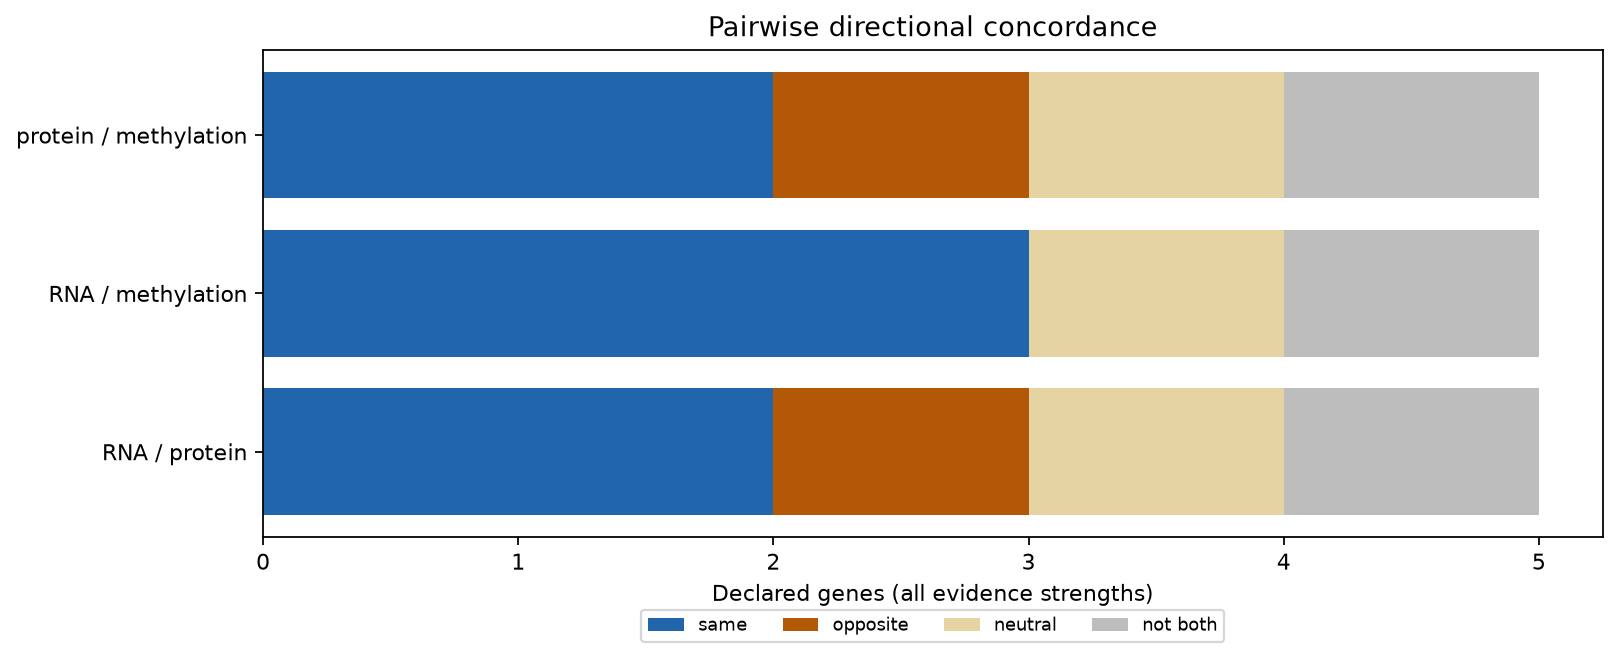

The file beside this chart, header and first rows:
pair	both_measured	same	opposite	neutral	not_both
RNA / protein	4	2	1	1	1
RNA / methylation	4	3	0	1	1
protein / methylation	4	2	1	1	1
